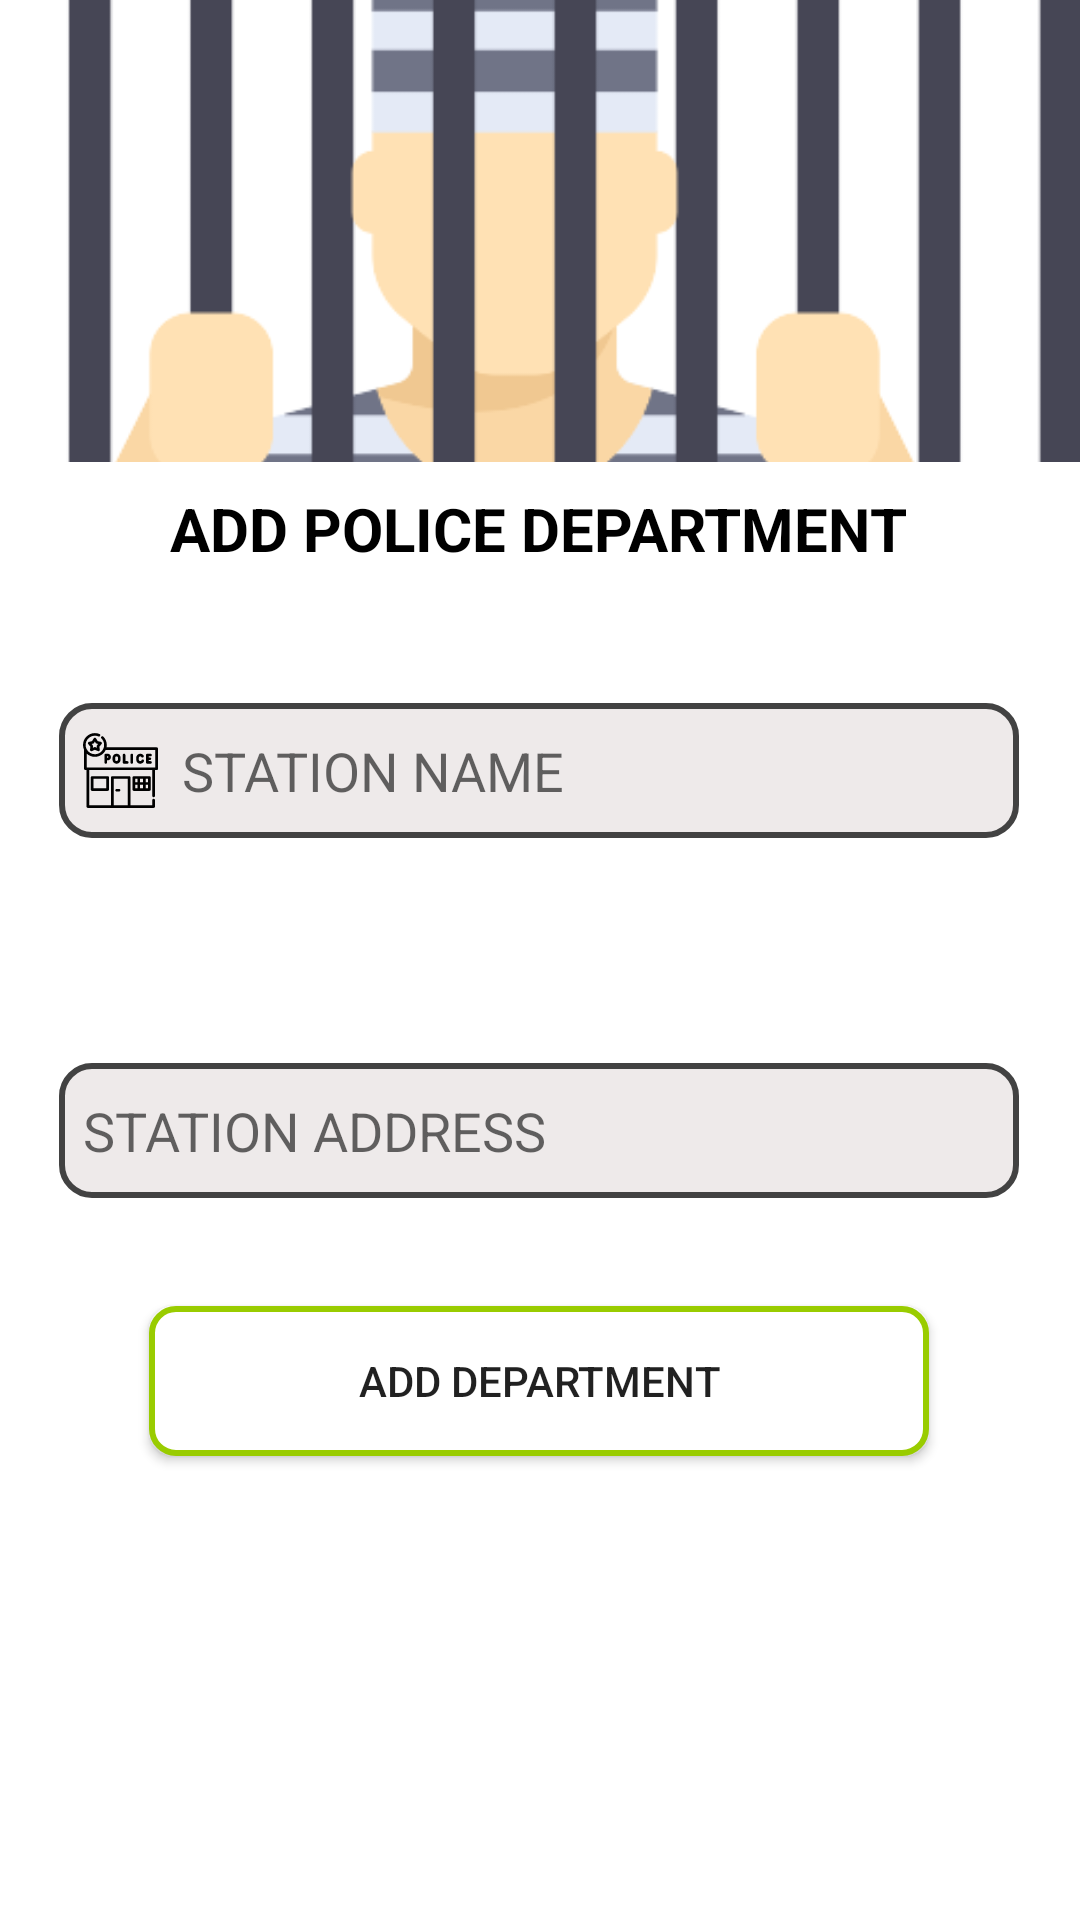

The Android layout XML behind this screen, and the referenced resources:
<!-- AndroidManifest.xml: application theme Theme.CriminalRecordApp -->
<!-- res/layout/activity_police_department.xml -->
<?xml version="1.0" encoding="utf-8"?>
<androidx.constraintlayout.widget.ConstraintLayout xmlns:android="http://schemas.android.com/apk/res/android"
    xmlns:app="http://schemas.android.com/apk/res-auto"
    xmlns:tools="http://schemas.android.com/tools"
    android:layout_width="match_parent"
    android:layout_height="match_parent"
    tools:context=".policeDepartment">


    <TextView
        android:id="@+id/textView3"
        android:layout_width="wrap_content"
        android:layout_height="wrap_content"
        android:gravity="center"
        android:text="ADD POLICE DEPARTMENT"
        android:textColor="@color/black"
        android:textSize="20sp"
        android:textStyle="bold"
        app:layout_constraintBottom_toBottomOf="parent"
        app:layout_constraintEnd_toEndOf="parent"
        app:layout_constraintHorizontal_bias="0.496"
        app:layout_constraintStart_toStartOf="parent"
        app:layout_constraintTop_toBottomOf="@+id/imageView"
        app:layout_constraintVertical_bias="0.019" />

    <ImageView
        android:id="@+id/imageView"
        android:layout_width="391dp"
        android:layout_height="154dp"
        android:adjustViewBounds="true"
        android:contentDescription="Login Logo"
        android:scaleType="centerCrop"
        android:src="@drawable/jail"
        app:layout_constraintBottom_toBottomOf="parent"
        app:layout_constraintEnd_toEndOf="parent"
        app:layout_constraintHorizontal_bias="0.8"
        app:layout_constraintStart_toStartOf="parent"
        app:layout_constraintTop_toTopOf="parent"
        app:layout_constraintVertical_bias="0.0" />

    <EditText
        android:id="@+id/stationName"
        android:layout_width="320dp"
        android:layout_height="45dp"
        android:background="@drawable/custom_input"
        android:drawableStart="@drawable/police_station_svgrepo_com"
        android:drawablePadding="8dp"
        android:ems="10"
        android:hint="STATION NAME"
        android:inputType="textPostalAddress"
        android:padding="8dp"
        app:layout_constraintBottom_toBottomOf="parent"
        app:layout_constraintEnd_toEndOf="parent"
        app:layout_constraintHorizontal_bias="0.494"
        app:layout_constraintStart_toStartOf="parent"
        app:layout_constraintTop_toTopOf="parent"
        app:layout_constraintVertical_bias="0.394" />

    <EditText
        android:id="@+id/stationAddress"
        android:layout_width="320dp"
        android:layout_height="45dp"
        android:layout_marginTop="75dp"
        android:background="@drawable/custom_input"
        android:drawableStart="@drawable/add_location"
        android:drawablePadding="8dp"
        android:ems="10"
        android:hint="STATION ADDRESS"
        android:inputType="textPostalAddress"
        android:padding="8dp"
        app:layout_constraintBottom_toBottomOf="parent"
        app:layout_constraintEnd_toEndOf="parent"
        app:layout_constraintHorizontal_bias="0.494"
        app:layout_constraintStart_toStartOf="parent"
        app:layout_constraintTop_toBottomOf="@+id/stationName"
        app:layout_constraintVertical_bias="0.0" />

    <Button
        android:id="@+id/departmentBtn"
        android:layout_width="260dp"
        android:layout_height="50dp"
        android:background="@drawable/custom_btn"
        android:text="ADD DEPARTMENT"
        app:layout_constraintBottom_toBottomOf="parent"
        app:layout_constraintEnd_toEndOf="parent"
        app:layout_constraintHorizontal_bias="0.496"
        app:layout_constraintStart_toStartOf="parent"
        app:layout_constraintTop_toBottomOf="@+id/stationName"
        app:layout_constraintVertical_bias="0.502" />


</androidx.constraintlayout.widget.ConstraintLayout>
<!-- resources referenced by this layout -->
<resources>
  <!-- drawable custom_btn (drawable) -->
  <?xml version="1.0" encoding="utf-8"?>
  <selector xmlns:android="http://schemas.android.com/apk/res/android">
      <item android:state_enabled="true">
          <shape android:shape="rectangle">
              <solid android:color="@android:color/white"/>
              <corners android:radius="8dp"/>
              <stroke android:color="@android:color/holo_green_light" android:width="2dp"/>
          </shape>
  
  
      </item>
  </selector>
  <!-- drawable custom_input (drawable) -->
  <?xml version="1.0" encoding="utf-8"?>
  <selector xmlns:android="http://schemas.android.com/apk/res/android">
   <item  android:state_enabled="true" android:state_focused="true">
       <shape android:shape="rectangle">
           <solid android:color="@color/white"/>
           <corners android:radius="10dp"/>
           <stroke android:color="@android:color/darker_gray" android:width="2dp"/>
       </shape>
   </item>
      <item  android:state_enabled="true" >
          <shape android:shape="rectangle">
              <solid android:color="#E9EDE9E9"/>
              <corners android:radius="10dp"/>
              <stroke android:color="@color/cardview_dark_background" android:width="2dp"/>
          </shape>
      </item>
  
  </selector>
  <!-- drawable jail: png bitmap (drawable-v24, 10310 bytes) -->
  <!-- drawable police_station_svgrepo_com: vector/xml drawable (drawable, 5142 chars, omitted) -->
  <style name="Theme.CriminalRecordApp" parent="Theme.MaterialComponents.DayNight.DarkActionBar">
          
          <item name="colorPrimary">#585E63</item>
          <item name="colorPrimaryVariant">@android:color/darker_gray</item>
          <item name="colorOnPrimary">@color/white</item>
          
          <item name="colorSecondary">@color/teal_200</item>
          <item name="colorSecondaryVariant">@color/teal_700</item>
          <item name="colorOnSecondary">@color/black</item>
          
          <item name="android:statusBarColor">@android:color/darker_gray</item>
          
          <item name="android:windowFullscreen">true</item>
      </style>
  <!-- not gathered from this repository: default colours our renderer supplied (Android Studio template values) -->
  <color name="teal_200">#FF03DAC5</color>
  <color name="teal_700">#FF018786</color>
  <color name="black">#FF000000</color>
  <color name="white">#FFFFFFFF</color>
</resources>
